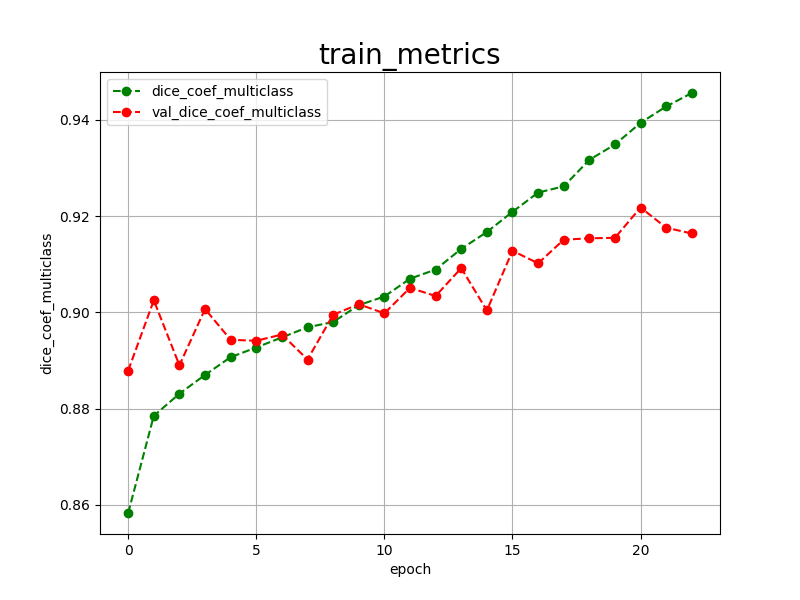

The table this chart was drawn from, first rows:
epoch, dice_coef_multiclass, val_dice_coef_multiclass, 
0, 0.8583, 0.8879
1, 0.8785, 0.9025
2, 0.8831, 0.8890
3, 0.8870, 0.9007
4, 0.8907, 0.8943
5, 0.8927, 0.8941
6, 0.8948, 0.8954
7, 0.8969, 0.8902
8, 0.8980, 0.8995
9, 0.9015, 0.9017
10, 0.9033, 0.8998
11, 0.9070, 0.9051
12, 0.9089, 0.9034
13, 0.9132, 0.9092
14, 0.9167, 0.9004
15, 0.9209, 0.9128
16, 0.9249, 0.9102
17, 0.9262, 0.9151
18, 0.9317, 0.9154
19, 0.9349, 0.9155
20, 0.9394, 0.9218
21, 0.9428, 0.9176
22, 0.9456, 0.9164
